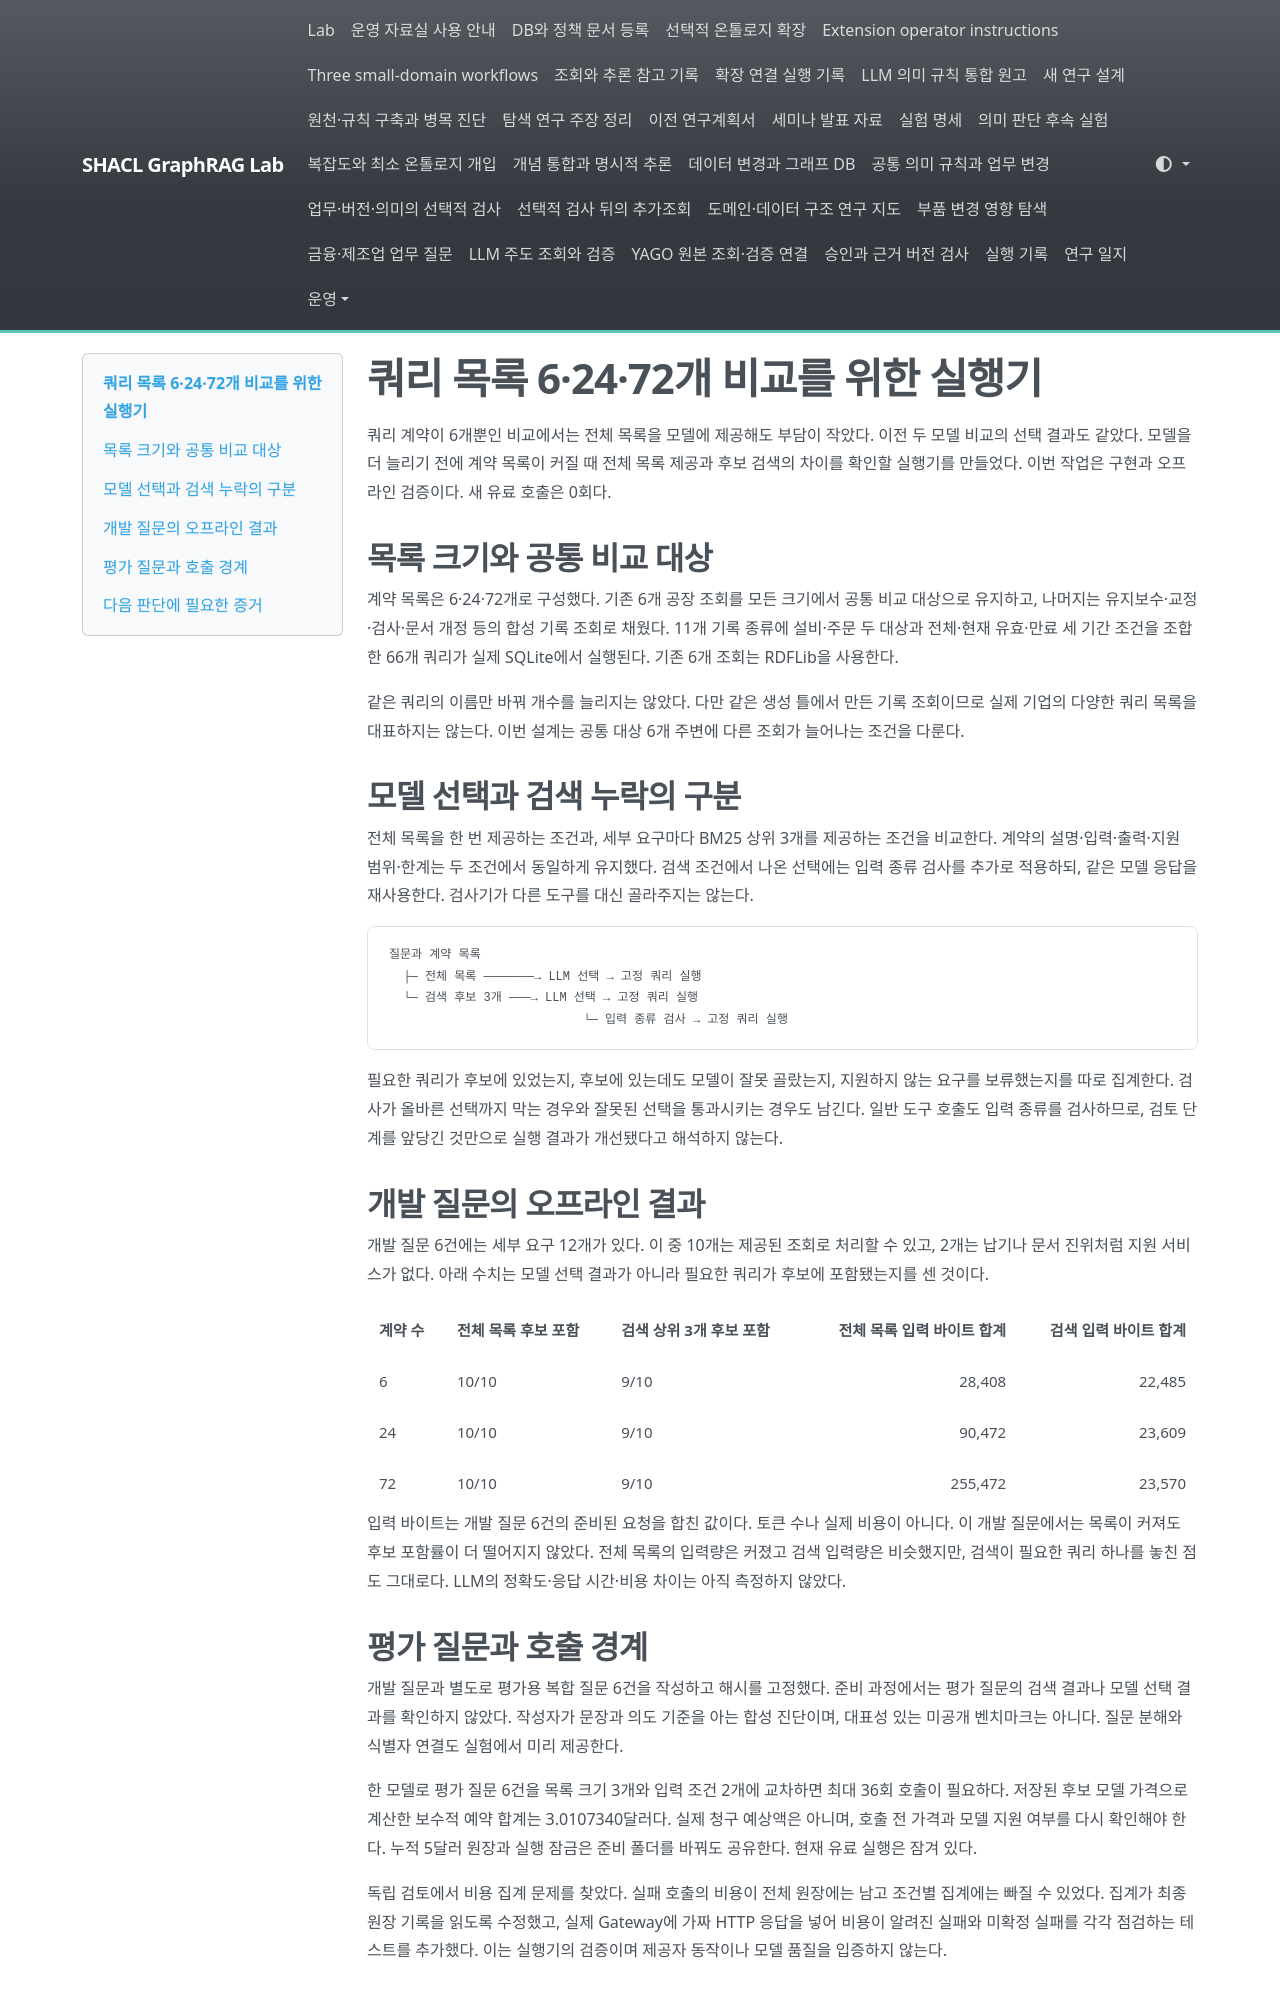

repository: shinysong/shacl-graphrag · page: journal/2026-11-16-catalog-scale-preparation/index.html · generator: mkdocs

# 쿼리 목록 6·24·72개 비교를 위한 실행기

쿼리 계약이 6개뿐인 비교에서는 전체 목록을 모델에 제공해도 부담이 작았다. 이전 두 모델 비교의 선택 결과도 같았다. 모델을 더 늘리기 전에 계약 목록이 커질 때 전체 목록 제공과 후보 검색의 차이를 확인할 실행기를 만들었다. 이번 작업은 구현과 오프라인 검증이다. 새 유료 호출은 0회다.

## 목록 크기와 공통 비교 대상

계약 목록은 6·24·72개로 구성했다. 기존 6개 공장 조회를 모든 크기에서 공통 비교 대상으로 유지하고, 나머지는 유지보수·교정·검사·문서 개정 등의 합성 기록 조회로 채웠다. 11개 기록 종류에 설비·주문 두 대상과 전체·현재 유효·만료 세 기간 조건을 조합한 66개 쿼리가 실제 SQLite에서 실행된다. 기존 6개 조회는 RDFLib을 사용한다.

같은 쿼리의 이름만 바꿔 개수를 늘리지는 않았다. 다만 같은 생성 틀에서 만든 기록 조회이므로 실제 기업의 다양한 쿼리 목록을 대표하지는 않는다. 이번 설계는 공통 대상 6개 주변에 다른 조회가 늘어나는 조건을 다룬다.

## 모델 선택과 검색 누락의 구분

전체 목록을 한 번 제공하는 조건과, 세부 요구마다 BM25 상위 3개를 제공하는 조건을 비교한다. 계약의 설명·입력·출력·지원 범위·한계는 두 조건에서 동일하게 유지했다. 검색 조건에서 나온 선택에는 입력 종류 검사를 추가로 적용하되, 같은 모델 응답을 재사용한다. 검사기가 다른 도구를 대신 골라주지는 않는다.

```text
질문과 계약 목록
  ├─ 전체 목록 ───────→ LLM 선택 → 고정 쿼리 실행
  └─ 검색 후보 3개 ───→ LLM 선택 → 고정 쿼리 실행
                           └─ 입력 종류 검사 → 고정 쿼리 실행
```

필요한 쿼리가 후보에 있었는지, 후보에 있는데도 모델이 잘못 골랐는지, 지원하지 않는 요구를 보류했는지를 따로 집계한다. 검사가 올바른 선택까지 막는 경우와 잘못된 선택을 통과시키는 경우도 남긴다. 일반 도구 호출도 입력 종류를 검사하므로, 검토 단계를 앞당긴 것만으로 실행 결과가 개선됐다고 해석하지 않는다.

## 개발 질문의 오프라인 결과

개발 질문 6건에는 세부 요구 12개가 있다. 이 중 10개는 제공된 조회로 처리할 수 있고, 2개는 납기나 문서 진위처럼 지원 서비스가 없다. 아래 수치는 모델 선택 결과가 아니라 필요한 쿼리가 후보에 포함됐는지를 센 것이다.

| 계약 수 | 전체 목록 후보 포함 | 검색 상위 3개 후보 포함 | 전체 목록 입력 바이트 합계 | 검색 입력 바이트 합계 |
| --- | --- | --- | ---: | ---: |
| 6 | 10/10 | 9/10 | 28,408 | 22,485 |
| 24 | 10/10 | 9/10 | 90,472 | 23,609 |
| 72 | 10/10 | 9/10 | 255,472 | 23,570 |

입력 바이트는 개발 질문 6건의 준비된 요청을 합친 값이다. 토큰 수나 실제 비용이 아니다. 이 개발 질문에서는 목록이 커져도 후보 포함률이 더 떨어지지 않았다. 전체 목록의 입력량은 커졌고 검색 입력량은 비슷했지만, 검색이 필요한 쿼리 하나를 놓친 점도 그대로다. LLM의 정확도·응답 시간·비용 차이는 아직 측정하지 않았다.
